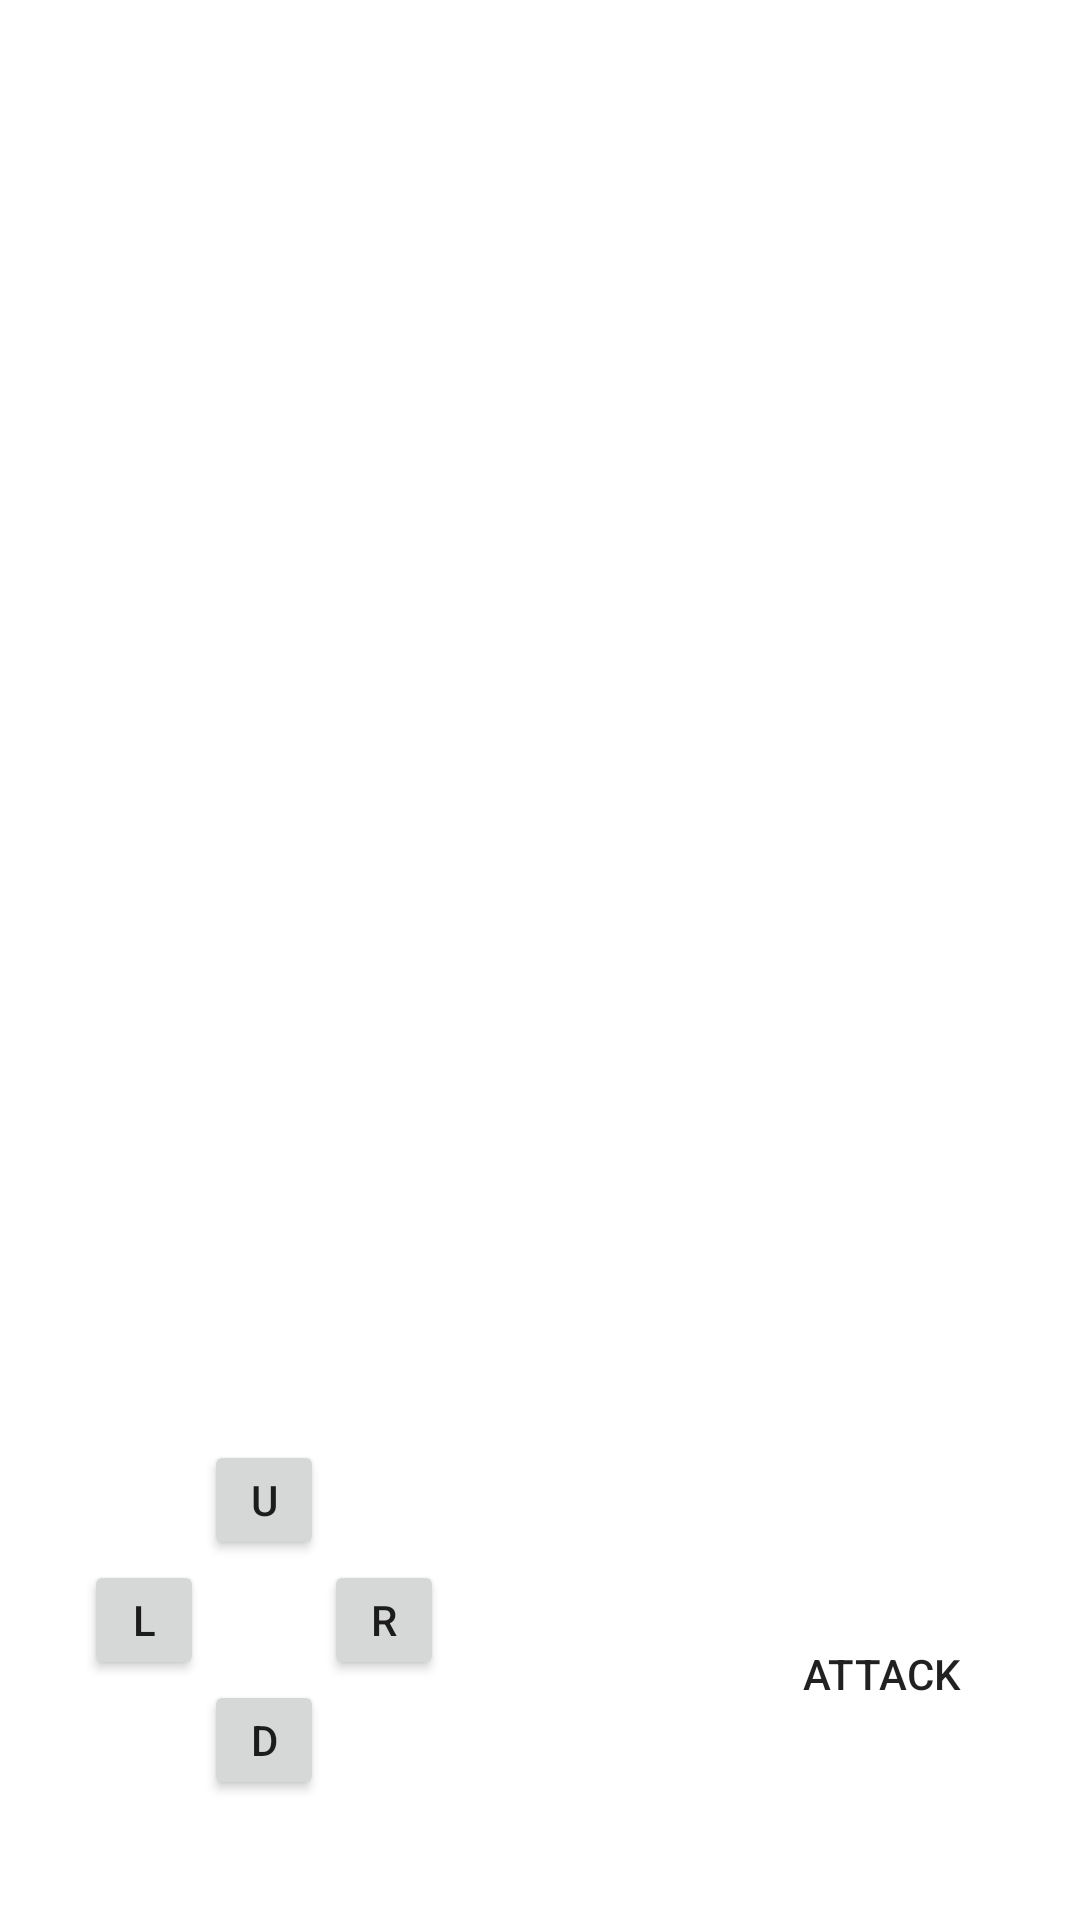

Reconstruct the res/layout file that produces this screen, plus the resources it refers to.
<!-- AndroidManifest.xml: application theme Theme._2340Team25Game -->
<!-- res/layout/activity_game.xml -->
<?xml version="1.0" encoding="utf-8"?>
<androidx.constraintlayout.widget.ConstraintLayout xmlns:android="http://schemas.android.com/apk/res/android"
    xmlns:app="http://schemas.android.com/apk/res-auto"
    xmlns:tools="http://schemas.android.com/tools"
    android:id="@+id/gameScreen"
    android:layout_width="match_parent"
    android:layout_height="match_parent"
    tools:context=".view.GameActivity">

    

    <TextView
        android:id="@+id/health"
        android:layout_width="wrap_content"
        android:layout_height="wrap_content"
        android:textSize="24sp"
        android:elevation="10dp"
        android:textColor='#FF0000'
        app:layout_constraintBottom_toBottomOf="parent"
        app:layout_constraintEnd_toEndOf="parent"
        app:layout_constraintHorizontal_bias="0.025"
        app:layout_constraintStart_toStartOf="parent"
        app:layout_constraintTop_toTopOf="parent"
        app:layout_constraintVertical_bias="0.031" />

    <TextView
        android:id="@+id/name"
        android:layout_width="wrap_content"
        android:layout_height="wrap_content"
        android:textSize="20sp"
        android:elevation="10dp"
        android:textColor='#FF0000'
        app:layout_constraintBottom_toBottomOf="parent"
        app:layout_constraintEnd_toEndOf="parent"
        app:layout_constraintHorizontal_bias="0.806"
        app:layout_constraintStart_toStartOf="parent"
        app:layout_constraintTop_toTopOf="parent"
        app:layout_constraintVertical_bias="0.018" />

    

    

    <TextView
        android:id="@+id/difficulty"
        android:layout_width="wrap_content"
        android:layout_height="wrap_content"
        android:textSize="20sp"
        android:textColor='#FF0000'
        app:layout_constraintBottom_toBottomOf="parent"
        app:layout_constraintEnd_toStartOf="@+id/name"
        app:layout_constraintHorizontal_bias="0.476"
        app:layout_constraintStart_toEndOf="@+id/health"
        app:layout_constraintTop_toTopOf="parent"
        app:layout_constraintVertical_bias="0.037" />

    

    <TextView
        android:id="@+id/scoreDisplay"
        android:layout_width="69dp"
        android:layout_height="57dp"
        android:textSize="20sp"
        android:elevation="10dp"
        android:textColor='#FF0000'
        app:layout_constraintBottom_toBottomOf="parent"
        app:layout_constraintEnd_toEndOf="parent"
        app:layout_constraintHorizontal_bias="0.476"
        app:layout_constraintStart_toStartOf="parent"
        app:layout_constraintTop_toTopOf="parent"
        app:layout_constraintVertical_bias="0.961" />

    <Button
        android:id="@+id/upButton"
        android:layout_width="40dp"
        android:layout_height="40dp"
        android:layout_marginStart="68dp"
        android:layout_marginBottom="40dp"
        android:text="U"
        app:layout_constraintBottom_toTopOf="@+id/downButton"
        app:layout_constraintStart_toStartOf="parent"
        app:layout_constraintVertical_bias="0.0" />

    <Button
        android:id="@+id/rightButton"
        android:layout_width="40dp"
        android:layout_height="40dp"
        android:layout_marginStart="40dp"
        android:layout_marginBottom="80dp"
        android:text="R"
        app:layout_constraintStart_toEndOf="@+id/leftButton"
        app:layout_constraintBottom_toBottomOf="parent" />

    <Button
        android:id="@+id/leftButton"
        android:layout_width="40dp"
        android:layout_height="40dp"
        android:layout_marginStart="28dp"
        android:layout_marginBottom="80dp"
        android:text="L"
        app:layout_constraintStart_toStartOf="parent"
        app:layout_constraintBottom_toBottomOf="parent" />

    <Button
        android:id="@+id/downButton"
        android:layout_width="40dp"
        android:layout_height="40dp"
        android:layout_marginStart="68dp"
        android:layout_marginBottom="40dp"
        android:text="D"
        app:layout_constraintBottom_toBottomOf="parent"
        app:layout_constraintStart_toStartOf="parent" />

    <Button
        android:id="@+id/attackButton"
        android:layout_width="wrap_content"
        android:layout_height="wrap_content"
        android:layout_alignParentBottom="true"
        android:layout_centerHorizontal="true"
        android:text="Attack"
        android:background="@xml/button_rounded"
        app:layout_constraintBottom_toBottomOf="parent"
        app:layout_constraintEnd_toEndOf="parent"
        app:layout_constraintHorizontal_bias="0.918"
        app:layout_constraintStart_toStartOf="parent"
        app:layout_constraintTop_toTopOf="parent"
        app:layout_constraintVertical_bias="0.902" />



</androidx.constraintlayout.widget.ConstraintLayout>
<!-- resources referenced by this layout -->
<resources>
  <!-- drawable elf_ss: png bitmap (drawable, 1307 bytes) -->
  <string name="end">End</string>
  <style name="Theme._2340Team25Game" parent="Theme.MaterialComponents.DayNight.NoActionBar">
          
          <item name="colorPrimary">@color/purple_500</item>
          <item name="colorPrimaryVariant">@color/purple_700</item>
          <item name="colorOnPrimary">@color/white</item>
          
          <item name="colorSecondary">@color/teal_200</item>
          <item name="colorSecondaryVariant">@color/teal_700</item>
          <item name="colorOnSecondary">@color/black</item>
          
          <item name="android:statusBarColor">?attr/colorPrimaryVariant</item>
          
      </style>
  <!-- not gathered from this repository: default colours our renderer supplied (Android Studio template values) -->
  <color name="purple_500">#FF6200EE</color>
  <color name="purple_700">#FF3700B3</color>
  <color name="teal_200">#FF03DAC5</color>
  <color name="teal_700">#FF018786</color>
  <color name="black">#FF000000</color>
  <color name="white">#FFFFFFFF</color>
</resources>
